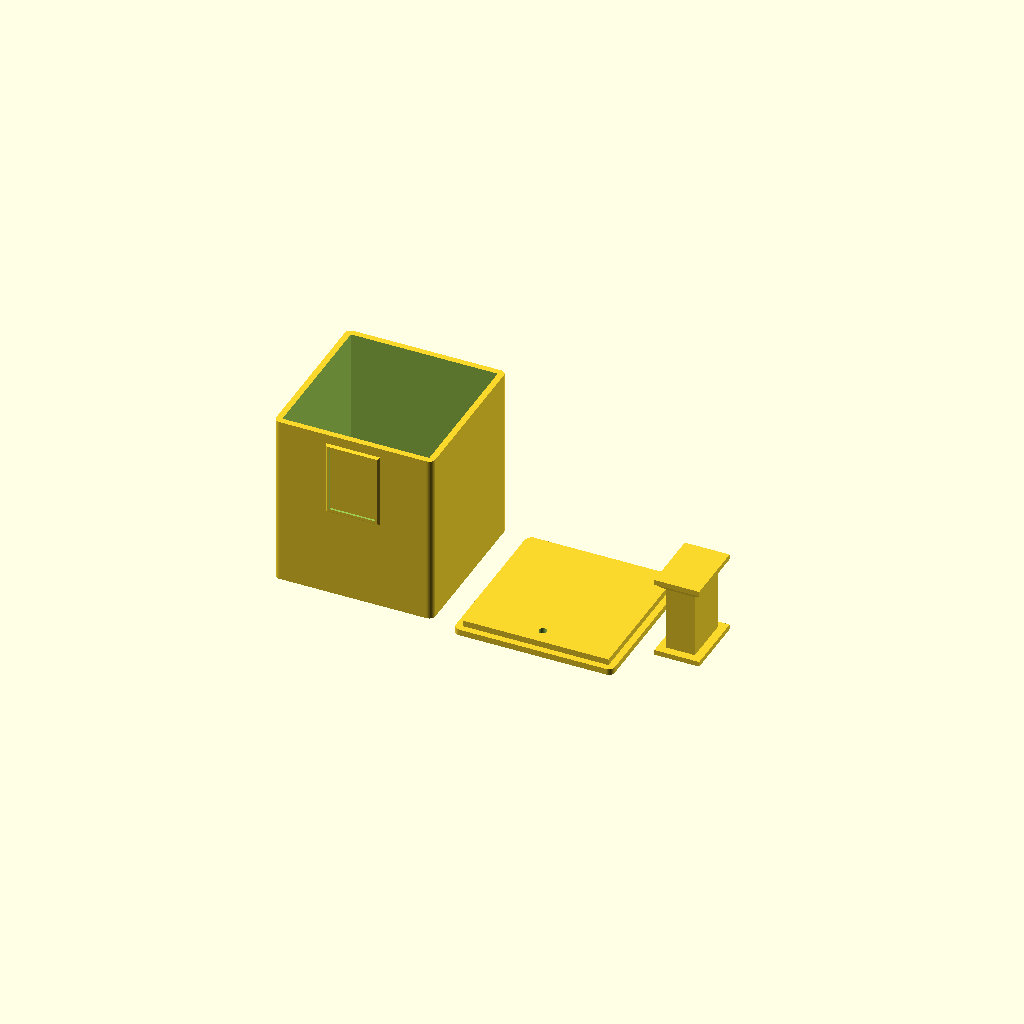
Cell 1: the model at its default parameters.
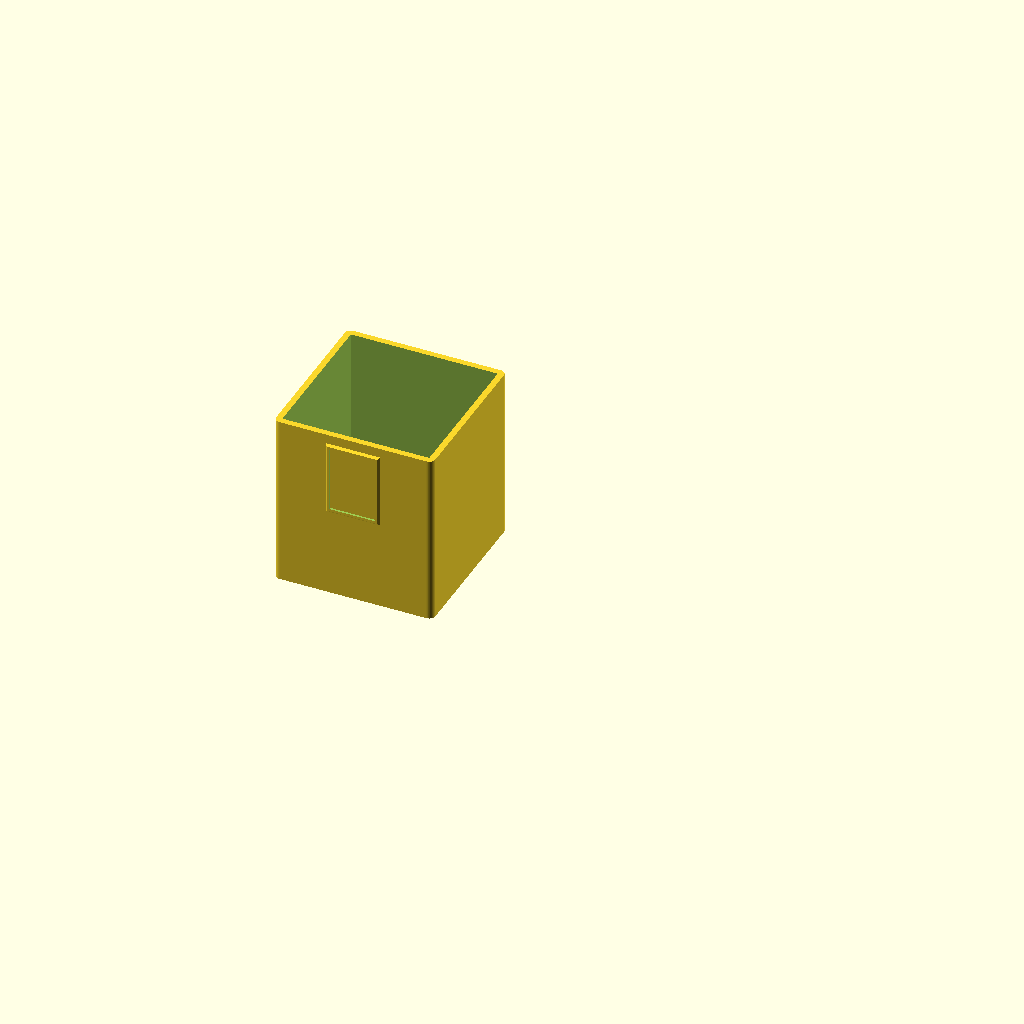
Cell 2: part = "body" (everything else at default).
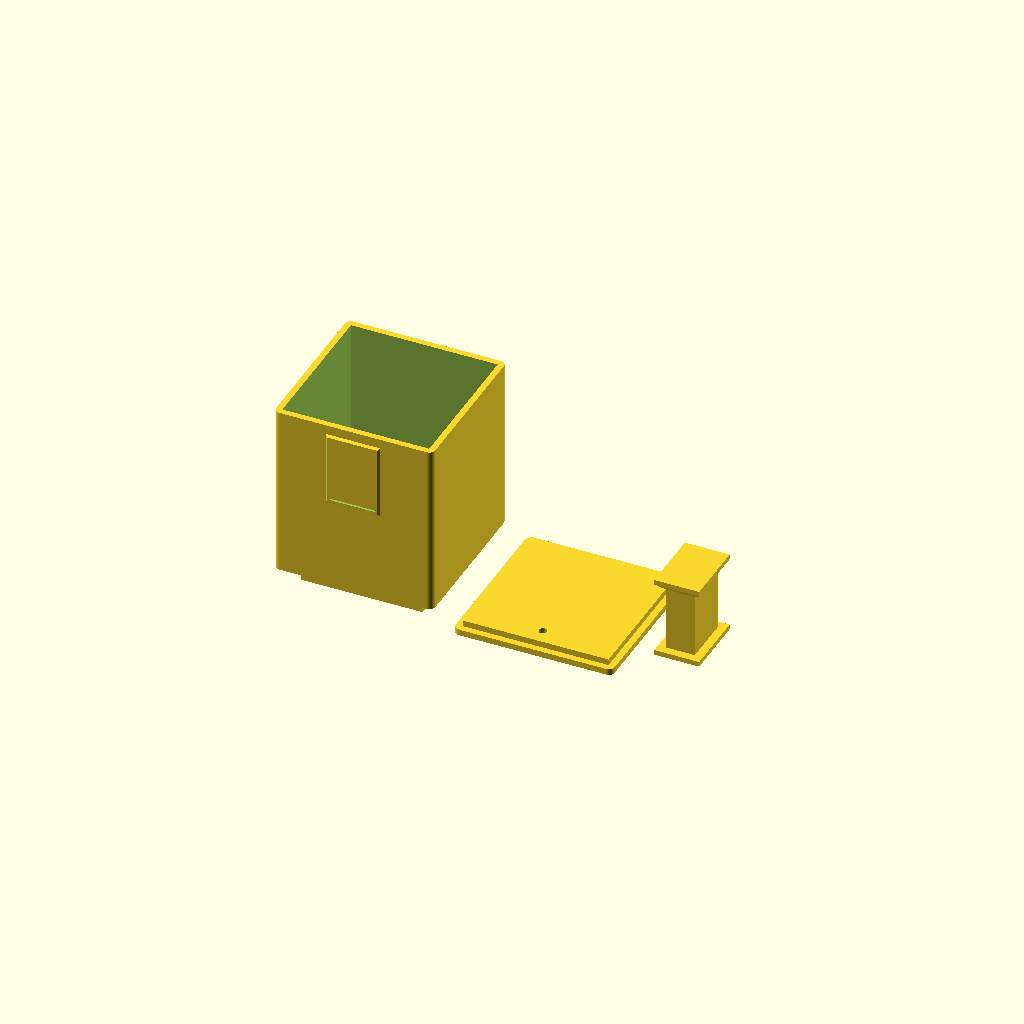
Cell 3: wall_t = 10 (everything else at default).
One fixed orthographic camera (rotation 55°, 0°, 25°; colour scheme Cornfield) for every cell.
Source of the model, hardware/speakers/speaker_box_v5.scad:
// =============================================================
// Printed speaker box for a Visaton FRS 7 (8 ohm) behind a
// 60 x 60 mm window in a 5 mm plywood dollhouse wall.
//
// Two printed parts:
//   body = front plate with grille + spigot + 4 walls (open at the back)
//   lid  = rear lid with plug and a wire hole
//
// Coordinates: all parts are modelled in PRINT orientation.
//   body: front face (the grille) lies on the print bed, open end up.
//   lid:  flat face on the bed, plug pointing up.
// No supports needed.
//
// Suggested print settings (PETG): 0.2 mm layers, 4 perimeters,
// 100% flow, 235-245 C, fan low (30-50%) for good layer bonding.
// The body needs supports under the ring of the front plate around the
// spigot (only 4.5 mm tall). Use "support on build plate only", Z distance
// 0.25-0.3 mm, 2 interface layers. Nothing else needs support.
// Print one body, one lid and one leg per window (2 of each in total).
// =============================================================

/* [What to render] */
// print = body + lid + leg side by side, section = assembled half cut-away
part = "print"; // [print, body, lid, leg, section]

/* [Wall and window] */
// Square opening in the wood (mm)
window = 60;
// Plywood thickness (mm)
wall_t = 5;
// Gap per side between spigot and window (mm). Increase if you saw roughly.
spigot_clear = 0.3;
// How far the grille face stays behind the front surface of the wood (mm)
spigot_back = 0.5;

/* [Box] */
// Outer width and height of the box (mm), max about 80
box_w = 78;
// Depth from the BACK of the wooden wall to the back of the lid (mm), max 90
depth = 88;
// Side wall thickness (mm)
wall = 3;
// Front plate thickness behind the wall, without the spigot (mm)
plate_t = 4;
// Rounded outer corners (mm)
corner_r = 3;
// Lid plate thickness (mm)
lid_t = 3;
// How far the lid plug goes into the box (mm)
plug_h = 3;
// Gap per side between plug and inner wall (mm). Seal the seam with glue or silicone.
lid_clear = 0.2;
// Diameter of the wire hole in the lid (mm)
wire_d = 4;
// Distance of the wire hole from the bottom inner wall (mm)
wire_from_edge = 8;

/* [Driver] */
// Diameter of the circle through the centres of the 4 flange screw holes (mm)
screw_circle_d = 75.5;
// Angles of the screw holes (degrees, 45 = diagonal)
screw_angles = [45, 135, 225, 315];
// Pilot hole diameter (mm). About 2.6 for M3 self-tapping screws in PETG.
// For M3 heat-set inserts use about 4.0 instead.
screw_pilot_d = 2.6;
// Depth of the blind pilot holes, measured from the rear face of the plate (mm)
screw_depth = 5.5;
// Free cone opening that the grille must not cover (mm)
cone_clear_d = 56;
// Centring rim (recess) around the square flange: on / off
recess_on = true;
// Flange width, it is square (mm)
flange_w = 66.5;
// Total clearance between flange and rim (mm). Raise it if the driver is too tight.
flange_clear = 0.5;
// Corner radius of the recess (mm). Keep it at or below the flange's own corner
// radius (about 2): a smaller value is always safe.
recess_corner_r = 1;
// Wall thickness of the rim (mm)
recess_wall = 1.6;
// Height of the rim (mm), about the thickness of the flange
recess_h = 1.5;
// Approximate volume taken up by the driver's magnet and frame (litres)
driver_vol_l = 0.09;

/* [Grille] */
// Hexagonal hole width, across the flats (mm)
grille_hole_d = 5;
// Material between holes (mm)
grille_bar = 2.5;

/* [Support leg] */
// Height of the window's bottom edge above the dollhouse floor (mm)
window_bottom_height = 51;
// Thickness of the soft pad under the foot, e.g. self-adhesive felt or foam (mm)
pad_t = 2;
// How much the pad should be squeezed when installed (mm)
pad_squeeze = 0.5;
// Post size: width across the box and length along the box (mm)
leg_w = 14;
leg_d = 24;
// Top and foot plates stick out this far on every side of the post (mm)
leg_plate_extra = 4;
// Thickness of the top and foot plates (mm)
leg_plate_t = 2.5;
// Height of the flared transition (pyramid) under the top plate (mm).
// Equal to leg_plate_extra gives 45 degrees, which prints without support.
// Smaller values are steeper overhangs, so do not go below about 3.
leg_flare_h = 4;
// Distance from the back of the box to the rear edge of the leg (mm)
leg_from_back = 10;
// Raised frame on the bottom of the box that locates the leg: on / off
leg_seat_on = true;
// Total clearance between leg plate and frame (mm), so the plate drops in without force
leg_seat_clear = 0.3;
// Height of the frame (mm), about 1 mm is enough to stop any sliding
leg_seat_h = 1;
// Width of the frame wall (mm)
leg_seat_wall = 1.2;

/* [Quality] */
$fn = 64;

// -------------------------------------------------------------
// Derived values
// -------------------------------------------------------------
spigot_w   = window - 2 * spigot_clear;
spigot_h   = wall_t - spigot_back;
inner_w    = box_w - 2 * wall;
cavity_len = depth - plate_t - lid_t;
body_len   = spigot_h + plate_t + cavity_len;

// Gap between the bottom of the box and the floor, assuming the box is
// centred vertically on the window
floor_gap  = window_bottom_height - (box_w - window) / 2;
leg_h      = floor_gap - pad_t + pad_squeeze;
leg_plate_w = leg_w + 2 * leg_plate_extra;
leg_plate_d = leg_d + 2 * leg_plate_extra;
// Centre of the leg along the box depth, in body coordinates
leg_zc = body_len + lid_t - leg_from_back - leg_plate_d / 2;

assert(depth <= 90, "Depth is more than the 90 mm available.");
assert(box_w <= 80, "Box is wider than 80 mm.");
assert(box_w > window + 2 * 4, "Glue ring around the window is less than 4 mm.");
assert(screw_circle_d / 2 < inner_w / 2 * sqrt(2) - 4, "Screw holes collide with the box corners.");
assert(!leg_seat_on || leg_zc + leg_plate_d / 2 + leg_seat_clear / 2 + leg_seat_wall + leg_seat_h <= body_len,
       "Leg frame would run onto the lid. Increase leg_from_back.");
assert(!leg_seat_on || leg_plate_w + leg_seat_clear + 2 * leg_seat_wall + 2 * leg_seat_h < box_w - 2 * corner_r,
       "Leg frame is wider than the flat bottom of the box.");
assert(!recess_on || flange_w + flange_clear + 2 * recess_wall < inner_w - 0.5,
       "Recess rim is too wide for the box. Make the box wider or the rim thinner.");

echo(str("Inner size: ", inner_w, " x ", inner_w, " mm"));
echo(str("Free depth behind the plate (with lid plug): ", cavity_len - plug_h, " mm"));
echo(str("Air volume without driver: ",
         round(inner_w * inner_w * (cavity_len - plug_h) / 1000) / 1000, " L"));
echo(str("Air volume with driver (estimate): ",
         round((inner_w * inner_w * (cavity_len - plug_h) / 1e6 - driver_vol_l) * 1000) / 1000, " L"));

// -------------------------------------------------------------
// Helpers
// -------------------------------------------------------------
module rsquare(w, r) {
    offset(r = r) square(w - 2 * r, center = true);
}

// Honeycomb of hexagonal holes inside the cone opening.
// grille_hole_d is the width across the flats; the bars between
// neighbouring holes all have the same width (grille_bar).
module grille_holes(h) {
    p  = grille_hole_d + grille_bar;          // centre-to-centre distance
    dy = p * sqrt(3) / 2;
    rc = grille_hole_d / sqrt(3);             // corner radius of one hexagon
    n  = ceil(cone_clear_d / p) + 1;
    for (j = [-n : n]) for (i = [-n : n]) {
        x = i * p + (abs(j) % 2) * p / 2;
        y = j * dy;
        if (norm([x, y]) + rc <= cone_clear_d / 2)
            translate([x, y, -1])
                rotate(30) cylinder(r = rc, h = h + 2, $fn = 6);
    }
}

// -------------------------------------------------------------
// Part 1: body
// -------------------------------------------------------------
module body() {
    difference() {
        union() {
            // spigot that sits in the window
            linear_extrude(spigot_h) square(spigot_w, center = true);
            // plate + walls
            translate([0, 0, spigot_h])
                linear_extrude(plate_t + cavity_len) rsquare(box_w, corner_r);
        }
        // inner cavity, open to the back
        translate([0, 0, spigot_h + plate_t])
            linear_extrude(cavity_len + 1) square(inner_w, center = true);
        // grille
        grille_holes(spigot_h + plate_t);
        // blind pilot holes for the flange screws
        for (a = screw_angles)
            rotate(a)
                translate([screw_circle_d / 2, 0, spigot_h + plate_t - screw_depth])
                    cylinder(d = screw_pilot_d, h = screw_depth + 1);
    }
    // raised frame on the bottom of the box that locates the support leg
    // (outside faces slope at 45 degrees so it prints without support)
    if (leg_seat_on) {
        top_w  = leg_plate_w + leg_seat_clear + 2 * leg_seat_wall;
        top_d  = leg_plate_d + leg_seat_clear + 2 * leg_seat_wall;
        base_w = top_w + 2 * leg_seat_h;
        base_d = top_d + 2 * leg_seat_h;
        translate([0, -box_w / 2 + 0.01, leg_zc])
            rotate([90, 0, 0])
                difference() {
                    linear_extrude(leg_seat_h + 0.01,
                                   scale = [top_w / base_w, top_d / base_d])
                        square([base_w, base_d], center = true);
                    translate([0, 0, -1])
                        linear_extrude(leg_seat_h + 3)
                            square([leg_plate_w + leg_seat_clear,
                                    leg_plate_d + leg_seat_clear], center = true);
                }
    }
    // centring rim (recess) for the square flange
    if (recess_on)
        translate([0, 0, spigot_h + plate_t])
            linear_extrude(recess_h)
                difference() {
                    rsquare(flange_w + flange_clear + 2 * recess_wall,
                            recess_corner_r + recess_wall);
                    rsquare(flange_w + flange_clear, recess_corner_r);
                }
}

// -------------------------------------------------------------
// Part 2: lid (printed plate down, plug up)
// -------------------------------------------------------------
module lid() {
    wire_y = -(inner_w / 2 - wire_from_edge);
    difference() {
        union() {
            linear_extrude(lid_t) rsquare(box_w, corner_r);
            translate([0, 0, lid_t])
                linear_extrude(plug_h) square(inner_w - 2 * lid_clear, center = true);
        }
        translate([0, wire_y, -1]) cylinder(d = wire_d, h = lid_t + plug_h + 2);
    }
}

// Lid in its assembled position (plug pointing towards the front)
module lid_assembled() {
    translate([0, 0, body_len + lid_t]) mirror([0, 0, 1]) lid();
}

// -------------------------------------------------------------
// Part 3: support leg (printed standing on its foot plate)
// Glue the top plate to the bottom of the box. Put a soft pad
// (felt or foam, thickness pad_t) under the foot, do not glue the foot.
// -------------------------------------------------------------
module leg() {
    // foot plate
    linear_extrude(leg_plate_t) square([leg_plate_w, leg_plate_d], center = true);
    // post
    translate([0, 0, leg_plate_t - 0.01])
        linear_extrude(leg_h - 2 * leg_plate_t - leg_flare_h + 0.02)
            square([leg_w, leg_d], center = true);
    // flare: pyramid frustum from the post size up to the plate size,
    // so the top plate does not overhang abruptly
    translate([0, 0, leg_h - leg_plate_t - leg_flare_h])
        linear_extrude(leg_flare_h + 0.01,
                       scale = [leg_plate_w / leg_w, leg_plate_d / leg_d])
            square([leg_w, leg_d], center = true);
    // top plate
    translate([0, 0, leg_h - leg_plate_t])
        linear_extrude(leg_plate_t) square([leg_plate_w, leg_plate_d], center = true);
}

// Leg in its assembled position (box bottom = -y side)
module leg_assembled() {
    translate([0, -box_w / 2 - leg_h, leg_zc])
        rotate([-90, 0, 0]) leg();
}

echo(str("Gap box bottom to floor: ", floor_gap, " mm, leg height: ", leg_h, " mm"));
assert(leg_h > 2 * leg_plate_t + leg_flare_h + 2, "Leg is too short: check window_bottom_height.");
assert(leg_flare_h >= leg_plate_extra * 0.75, "Flare is too steep to print without support: raise leg_flare_h.");

// -------------------------------------------------------------
// Output
// -------------------------------------------------------------
if (part == "body") {
    body();
} else if (part == "lid") {
    lid();
} else if (part == "leg") {
    leg();
} else if (part == "section") {
    difference() {
        union() { body(); lid_assembled(); leg_assembled(); }
        translate([0, -200, -10]) cube([200, 400, 300]);
    }
} else {
    body();
    translate([box_w + 10, 0, 0]) lid();
    translate([1.5 * box_w + 20 + leg_plate_w / 2, 0, 0]) leg();
}
Parameter table extracted from the source (name, type, default, range or options):
part: string, default "print", options "print", "body", "lid", "leg", "section"
window: number, default 60
wall_t: number, default 5
spigot_clear: number, default 0.3
spigot_back: number, default 0.5
box_w: number, default 78
depth: number, default 88
wall: number, default 3
plate_t: number, default 4
corner_r: number, default 3
lid_t: number, default 3
plug_h: number, default 3
lid_clear: number, default 0.2
wire_d: number, default 4
wire_from_edge: number, default 8
screw_circle_d: number, default 75.5
screw_angles: vector, default [45, 135, 225, 315]
screw_pilot_d: number, default 2.6
screw_depth: number, default 5.5
cone_clear_d: number, default 56
recess_on: bool, default true
flange_w: number, default 66.5
flange_clear: number, default 0.5
recess_corner_r: number, default 1
recess_wall: number, default 1.6
recess_h: number, default 1.5
driver_vol_l: number, default 0.09
grille_hole_d: number, default 5
grille_bar: number, default 2.5
window_bottom_height: number, default 51
pad_t: number, default 2
pad_squeeze: number, default 0.5
leg_w: number, default 14
leg_d: number, default 24
leg_plate_extra: number, default 4
leg_plate_t: number, default 2.5
leg_flare_h: number, default 4
leg_from_back: number, default 10
leg_seat_on: bool, default true
leg_seat_clear: number, default 0.3
leg_seat_h: number, default 1
leg_seat_wall: number, default 1.2
